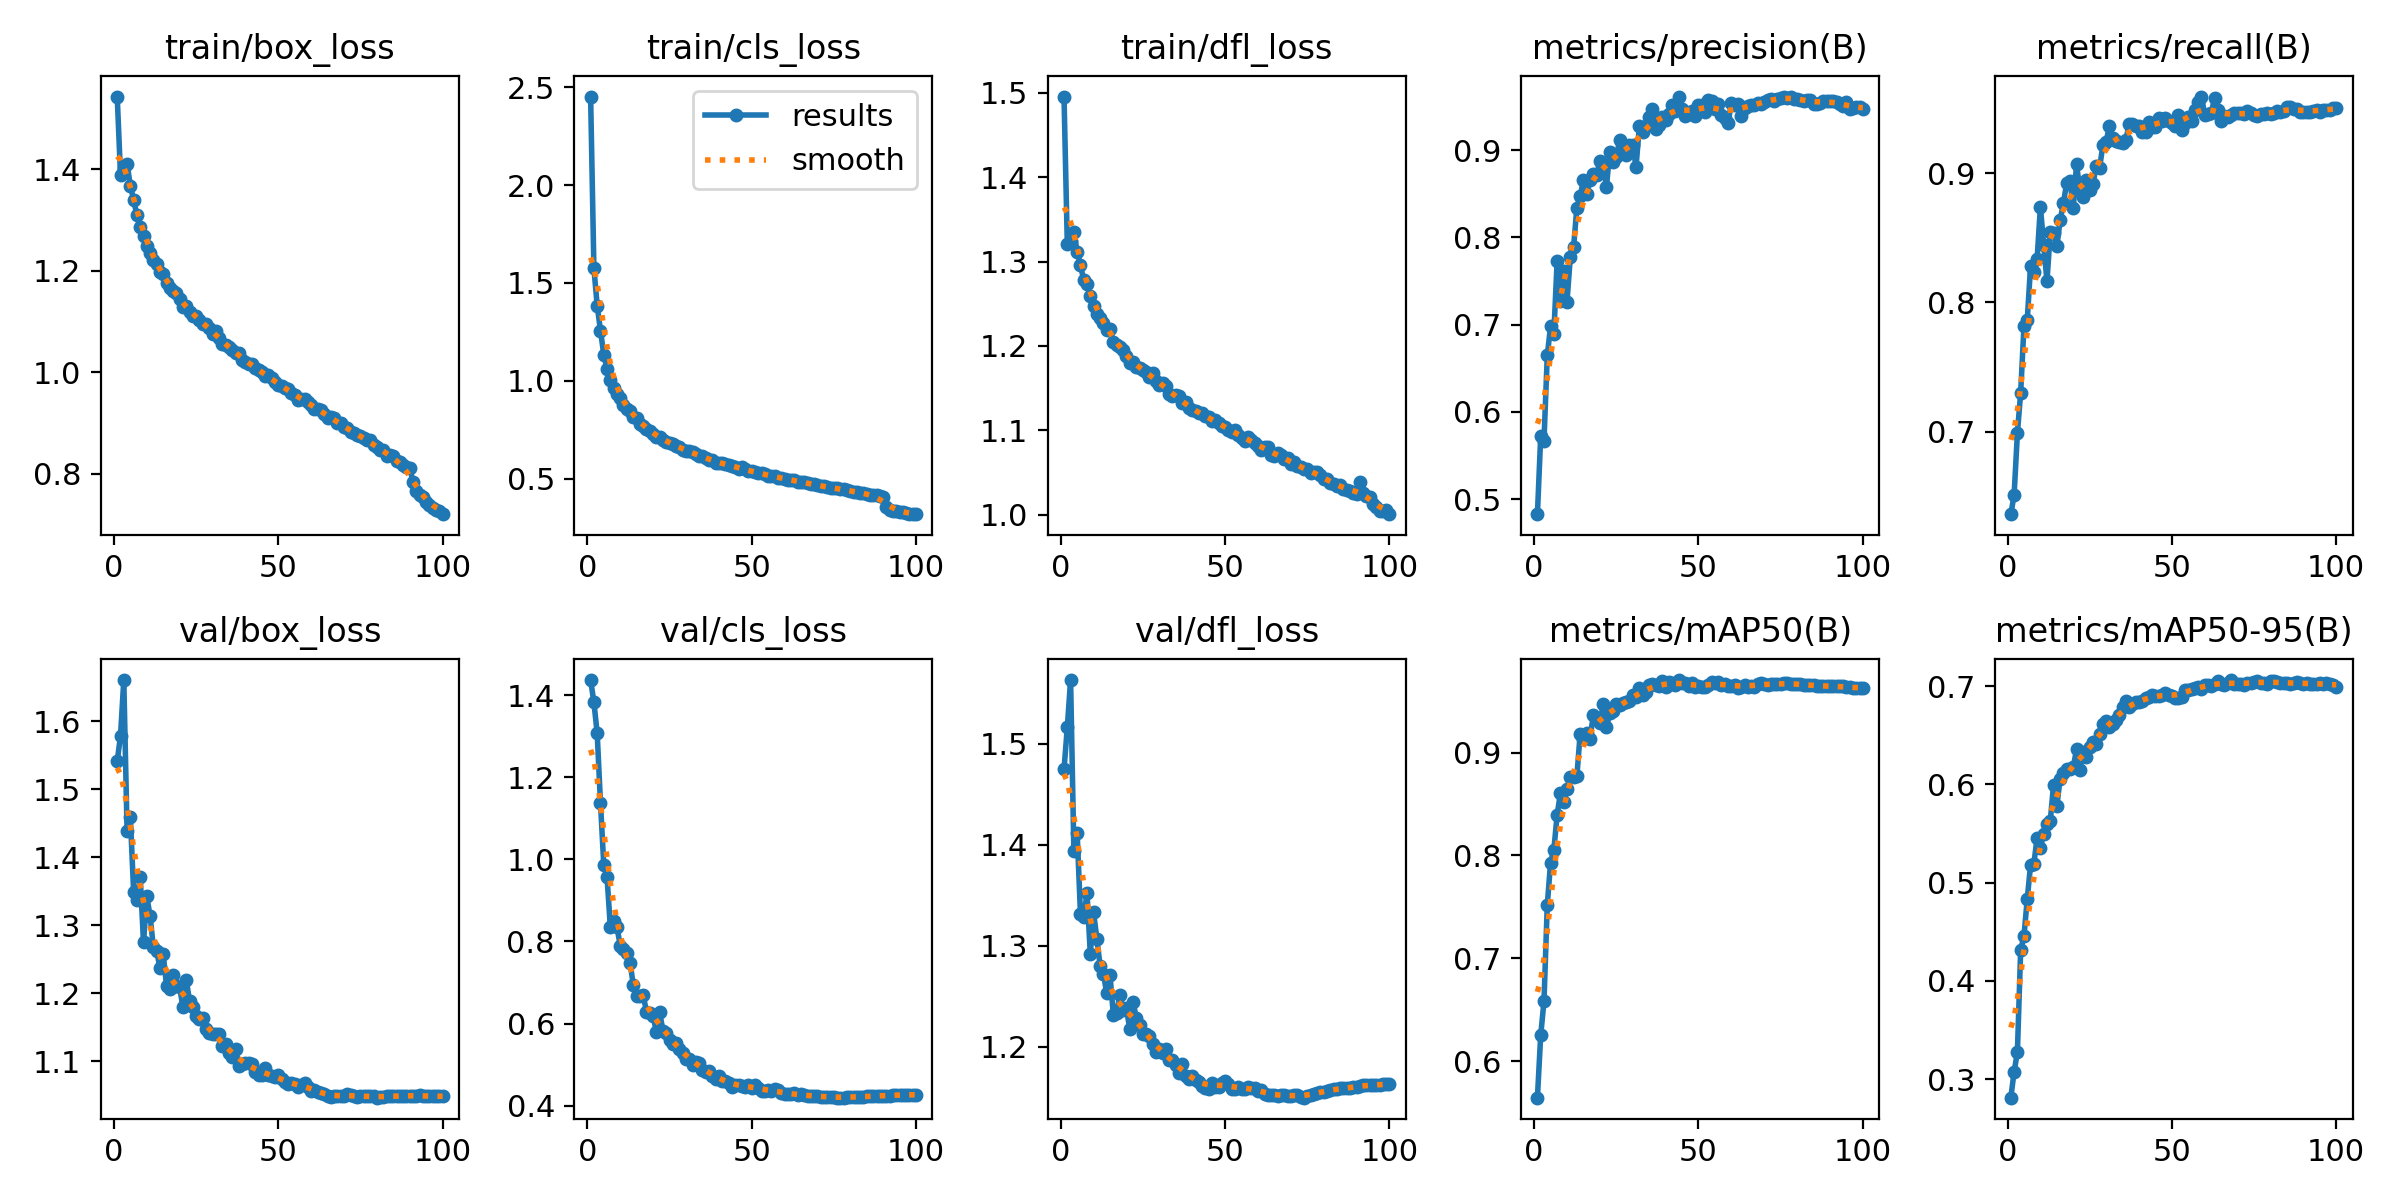

The file beside this chart, header and first rows:
epoch, time, train/box_loss, train/cls_loss, train/dfl_loss, metrics/precision(B), metrics/recall(B), metrics/mAP50(B), metrics/mAP50-95(B), val/box_loss, val/cls_loss, val/dfl_loss, lr/pg0, lr/pg1, lr/pg2
1, 556.1, 1.544, 2.452, 1.496, 0.4829, 0.6363, 0.5645, 0.2812, 1.542, 1.437, 1.475, 0.003329, 0.003329, 0.003329
2, 1095, 1.389, 1.575, 1.321, 0.572, 0.651, 0.6251, 0.3075, 1.578, 1.383, 1.516, 0.006596, 0.006596, 0.006596
3, 1636, 1.404, 1.383, 1.324, 0.5673, 0.6988, 0.6583, 0.3273, 1.661, 1.307, 1.563, 0.009797, 0.009797, 0.009797
4, 2195, 1.411, 1.256, 1.335, 0.6647, 0.7303, 0.7517, 0.4316, 1.439, 1.138, 1.394, 0.009703, 0.009703, 0.009703
5, 2780, 1.368, 1.134, 1.312, 0.698, 0.7817, 0.7931, 0.4456, 1.459, 0.9866, 1.411, 0.009604, 0.009604, 0.009604
6, 3287, 1.34, 1.062, 1.296, 0.6898, 0.7864, 0.8055, 0.4834, 1.348, 0.9563, 1.332, 0.009505, 0.009505, 0.009505
7, 3792, 1.31, 1.004, 1.278, 0.773, 0.8279, 0.8394, 0.5177, 1.338, 0.8353, 1.328, 0.009406, 0.009406, 0.009406
8, 4304, 1.286, 0.9639, 1.274, 0.7268, 0.8234, 0.8608, 0.5188, 1.371, 0.8492, 1.352, 0.009307, 0.009307, 0.009307
9, 4820, 1.268, 0.9317, 1.259, 0.7612, 0.8337, 0.8524, 0.5456, 1.275, 0.8361, 1.292, 0.009208, 0.009208, 0.009208
10, 5349, 1.248, 0.9101, 1.248, 0.7261, 0.8739, 0.8646, 0.5354, 1.343, 0.79, 1.333, 0.009109, 0.009109, 0.009109
11, 5878, 1.235, 0.8786, 1.238, 0.777, 0.8445, 0.8766, 0.5499, 1.314, 0.7818, 1.307, 0.00901, 0.00901, 0.00901
12, 6414, 1.222, 0.8578, 1.233, 0.7886, 0.8164, 0.8764, 0.5596, 1.268, 0.7709, 1.28, 0.008911, 0.008911, 0.008911
13, 6951, 1.214, 0.8465, 1.227, 0.8341, 0.8543, 0.8768, 0.5625, 1.262, 0.7482, 1.272, 0.008812, 0.008812, 0.008812
14, 7489, 1.198, 0.8143, 1.219, 0.8468, 0.8539, 0.9182, 0.5996, 1.237, 0.6929, 1.253, 0.008713, 0.008713, 0.008713
15, 8029, 1.194, 0.8105, 1.22, 0.8654, 0.8434, 0.9129, 0.5776, 1.257, 0.6673, 1.271, 0.008614, 0.008614, 0.008614
16, 8568, 1.176, 0.7815, 1.205, 0.8501, 0.8634, 0.919, 0.6059, 1.211, 0.667, 1.232, 0.008515, 0.008515, 0.008515
17, 9106, 1.166, 0.7698, 1.201, 0.8651, 0.8769, 0.9137, 0.6118, 1.206, 0.6683, 1.234, 0.008416, 0.008416, 0.008416
18, 9644, 1.161, 0.7532, 1.199, 0.8728, 0.8925, 0.9363, 0.6159, 1.227, 0.6289, 1.252, 0.008317, 0.008317, 0.008317
19, 10147, 1.156, 0.7457, 1.195, 0.8711, 0.8936, 0.9329, 0.6156, 1.21, 0.6263, 1.237, 0.008218, 0.008218, 0.008218
20, 10630, 1.144, 0.7274, 1.188, 0.8878, 0.8728, 0.9284, 0.6172, 1.209, 0.6189, 1.238, 0.008119, 0.008119, 0.008119
21, 11117, 1.13, 0.7146, 1.18, 0.8823, 0.907, 0.947, 0.6358, 1.179, 0.5796, 1.218, 0.00802, 0.00802, 0.00802
22, 11596, 1.131, 0.7102, 1.181, 0.8581, 0.8864, 0.9246, 0.6148, 1.219, 0.6272, 1.245, 0.007921, 0.007921, 0.007921
23, 12073, 1.12, 0.6976, 1.175, 0.8978, 0.8813, 0.9384, 0.6329, 1.189, 0.583, 1.228, 0.007822, 0.007822, 0.007822
24, 12550, 1.111, 0.6889, 1.173, 0.8864, 0.8945, 0.9409, 0.6277, 1.179, 0.5769, 1.222, 0.007723, 0.007723, 0.007723
25, 13076, 1.11, 0.6843, 1.172, 0.8916, 0.8868, 0.9469, 0.6377, 1.166, 0.5599, 1.213, 0.007624, 0.007624, 0.007624
26, 13598, 1.103, 0.6766, 1.169, 0.9112, 0.8917, 0.9464, 0.6431, 1.162, 0.5505, 1.213, 0.007525, 0.007525, 0.007525
27, 14074, 1.095, 0.6646, 1.164, 0.9036, 0.9058, 0.948, 0.6407, 1.163, 0.5536, 1.211, 0.007426, 0.007426, 0.007426
28, 14549, 1.096, 0.663, 1.167, 0.8938, 0.9038, 0.9487, 0.6512, 1.147, 0.5376, 1.203, 0.007327, 0.007327, 0.007327
29, 15026, 1.087, 0.648, 1.159, 0.9063, 0.9217, 0.9506, 0.6618, 1.141, 0.5282, 1.195, 0.007228, 0.007228, 0.007228
30, 15504, 1.076, 0.6388, 1.153, 0.9057, 0.9243, 0.9563, 0.6642, 1.141, 0.5145, 1.198, 0.007129, 0.007129, 0.007129
31, 16061, 1.081, 0.6395, 1.157, 0.8806, 0.9365, 0.9536, 0.6585, 1.14, 0.5139, 1.194, 0.00703, 0.00703, 0.00703
32, 16553, 1.068, 0.6338, 1.152, 0.927, 0.9274, 0.9626, 0.6618, 1.14, 0.4995, 1.198, 0.006931, 0.006931, 0.006931
33, 17030, 1.055, 0.6258, 1.143, 0.921, 0.925, 0.9559, 0.6655, 1.122, 0.5068, 1.187, 0.006832, 0.006832, 0.006832
34, 17506, 1.054, 0.6153, 1.14, 0.9274, 0.9241, 0.9586, 0.6701, 1.125, 0.5034, 1.187, 0.006733, 0.006733, 0.006733
35, 17982, 1.05, 0.6171, 1.141, 0.9384, 0.9231, 0.9656, 0.679, 1.112, 0.4867, 1.183, 0.006634, 0.006634, 0.006634
36, 18458, 1.044, 0.604, 1.141, 0.9469, 0.9255, 0.9662, 0.6844, 1.106, 0.4812, 1.174, 0.006535, 0.006535, 0.006535
37, 18934, 1.038, 0.5945, 1.133, 0.9237, 0.9383, 0.9653, 0.6788, 1.118, 0.4836, 1.183, 0.006436, 0.006436, 0.006436
38, 19410, 1.039, 0.596, 1.133, 0.9286, 0.938, 0.9645, 0.6816, 1.093, 0.4731, 1.171, 0.006337, 0.006337, 0.006337
39, 19887, 1.024, 0.5822, 1.126, 0.9381, 0.9366, 0.9696, 0.6836, 1.096, 0.464, 1.168, 0.006238, 0.006238, 0.006238
40, 20364, 1.02, 0.5823, 1.123, 0.9345, 0.9367, 0.9635, 0.6843, 1.097, 0.4721, 1.172, 0.006139, 0.006139, 0.006139
41, 20840, 1.016, 0.5777, 1.123, 0.9412, 0.9316, 0.9689, 0.6848, 1.097, 0.461, 1.167, 0.00604, 0.00604, 0.00604
42, 21317, 1.017, 0.5748, 1.12, 0.951, 0.9315, 0.9677, 0.6875, 1.095, 0.4611, 1.165, 0.005941, 0.005941, 0.005941
43, 21793, 1.009, 0.5687, 1.12, 0.9447, 0.9397, 0.9662, 0.6887, 1.084, 0.4552, 1.162, 0.005842, 0.005842, 0.005842
44, 22273, 1.005, 0.5647, 1.116, 0.9609, 0.9357, 0.9706, 0.6907, 1.08, 0.4455, 1.159, 0.005743, 0.005743, 0.005743
45, 22750, 1.001, 0.5595, 1.116, 0.9468, 0.9355, 0.9672, 0.6901, 1.079, 0.4491, 1.158, 0.005644, 0.005644, 0.005644
46, 23225, 0.9919, 0.5516, 1.111, 0.9395, 0.9428, 0.9672, 0.6901, 1.09, 0.4504, 1.165, 0.005545, 0.005545, 0.005545
47, 23701, 0.9945, 0.5572, 1.113, 0.9407, 0.9403, 0.9649, 0.6907, 1.08, 0.4471, 1.161, 0.005446, 0.005446, 0.005446
48, 24177, 0.9888, 0.5471, 1.109, 0.9441, 0.9425, 0.9678, 0.6929, 1.078, 0.4454, 1.16, 0.005347, 0.005347, 0.005347
49, 24654, 0.9812, 0.5393, 1.105, 0.939, 0.9405, 0.9636, 0.6906, 1.077, 0.4498, 1.164, 0.005248, 0.005248, 0.005248
50, 25131, 0.9755, 0.5365, 1.104, 0.951, 0.939, 0.9651, 0.6904, 1.079, 0.4424, 1.166, 0.005149, 0.005149, 0.005149
51, 25609, 0.973, 0.533, 1.1, 0.9513, 0.9366, 0.9636, 0.6877, 1.074, 0.451, 1.163, 0.00505, 0.00505, 0.00505
52, 26083, 0.9684, 0.5283, 1.098, 0.9436, 0.9449, 0.9638, 0.6883, 1.069, 0.4421, 1.158, 0.004951, 0.004951, 0.004951
53, 26561, 0.968, 0.5271, 1.1, 0.957, 0.9334, 0.9659, 0.6889, 1.066, 0.4346, 1.158, 0.004852, 0.004852, 0.004852
54, 27037, 0.9599, 0.5213, 1.095, 0.9557, 0.9386, 0.9683, 0.6963, 1.067, 0.4358, 1.161, 0.004753, 0.004753, 0.004753
55, 27513, 0.9558, 0.513, 1.091, 0.9466, 0.9438, 0.9675, 0.6961, 1.067, 0.4375, 1.158, 0.004654, 0.004654, 0.004654
56, 27989, 0.946, 0.515, 1.088, 0.9529, 0.9406, 0.9685, 0.697, 1.062, 0.4367, 1.158, 0.004555, 0.004555, 0.004555
57, 28467, 0.9482, 0.5148, 1.092, 0.9404, 0.9487, 0.9657, 0.6978, 1.064, 0.4393, 1.16, 0.004456, 0.004456, 0.004456
58, 28941, 0.947, 0.5024, 1.089, 0.9368, 0.9553, 0.9669, 0.6986, 1.067, 0.4374, 1.16, 0.004357, 0.004357, 0.004357
59, 29418, 0.9407, 0.5042, 1.085, 0.9315, 0.9592, 0.9649, 0.6966, 1.063, 0.4314, 1.16, 0.004258, 0.004258, 0.004258
60, 29894, 0.9365, 0.499, 1.081, 0.9533, 0.9448, 0.9648, 0.7011, 1.057, 0.4276, 1.157, 0.004159, 0.004159, 0.004159
... 40 more rows
